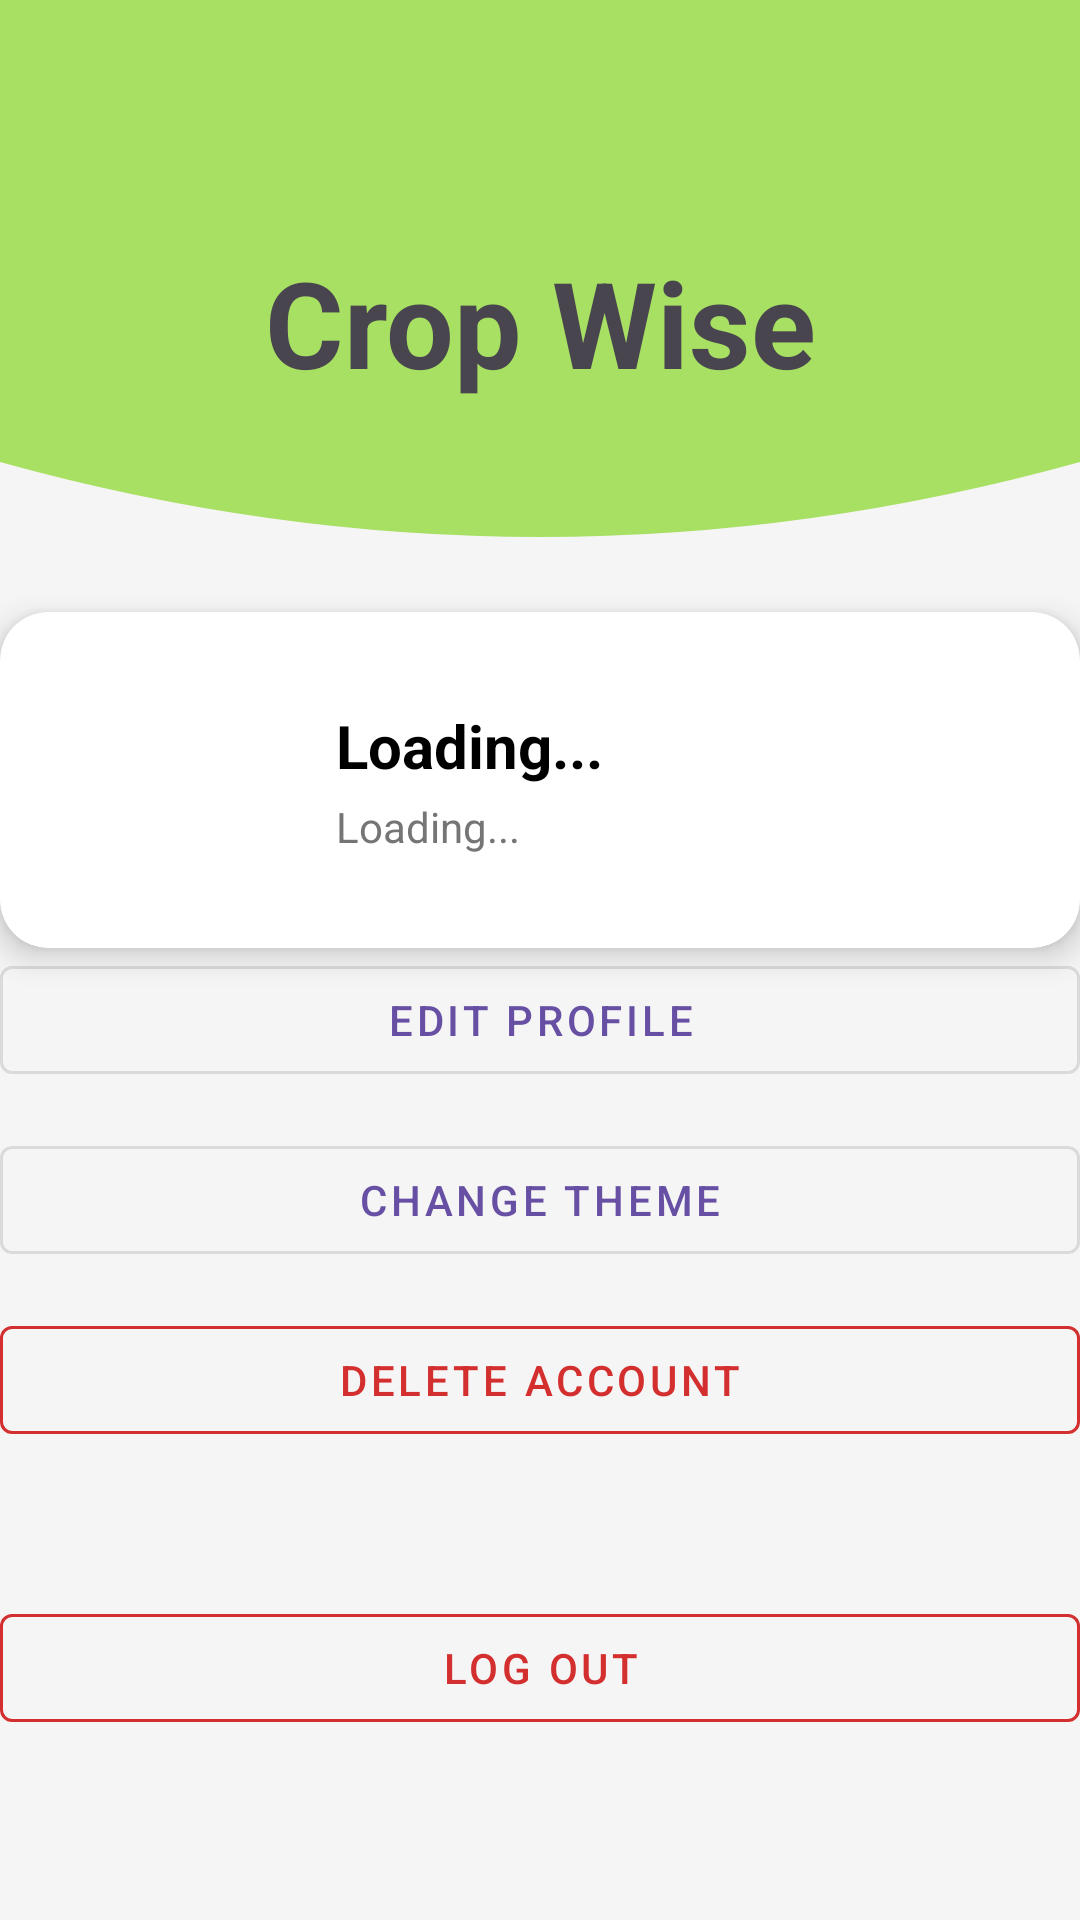

Here is an Android app screen rendered from its layout file. Give the layout XML and the strings, colors and styles it references.
<!-- AndroidManifest.xml: application theme Theme.CSE225Project -->
<!-- res/layout/activity_settings.xml -->
<?xml version="1.0" encoding="utf-8"?>
<androidx.constraintlayout.widget.ConstraintLayout
    xmlns:android="http://schemas.android.com/apk/res/android"
    xmlns:app="http://schemas.android.com/apk/res-auto"
    xmlns:tools="http://schemas.android.com/tools"
    android:id="@+id/main"
    android:layout_width="match_parent"
    android:layout_height="match_parent"
    android:background="@color/light_gray"
    tools:context=".SettingsActivity">

    <androidx.appcompat.widget.Toolbar
        android:id="@+id/toolBar_setting"
        android:layout_width="match_parent"
        android:layout_height="64sp"
        android:background="@color/themeMainPrimaryLight"
        app:contentInsetStart="0dp"
        app:layout_constraintTop_toTopOf="parent"
        app:layout_constraintStart_toStartOf="parent"
        />

    <FrameLayout
        android:id="@+id/headerFrame"
        android:layout_width="match_parent"
        android:layout_height="wrap_content"
        app:layout_constraintTop_toBottomOf="@id/toolBar_setting"
        app:layout_constraintStart_toStartOf="parent"
        >

        <include layout="@layout/layout_header"/>

    </FrameLayout>



    
    <androidx.cardview.widget.CardView
        android:id="@+id/profile_card"
        android:layout_width="0dp"
        android:layout_height="wrap_content"
        android:layout_marginBottom="24dp"
        android:layout_marginTop="20dp"
        app:cardCornerRadius="16dp"
        app:cardElevation="6dp"
        app:layout_constraintTop_toBottomOf="@id/headerFrame"
        app:layout_constraintStart_toStartOf="parent"
        app:layout_constraintEnd_toEndOf="parent"
        app:cardBackgroundColor="@color/white">

        <LinearLayout
            android:layout_width="match_parent"
            android:layout_height="wrap_content"
            android:orientation="horizontal"
            android:padding="16dp"
            android:gravity="center_vertical">

            <ImageView
                android:id="@+id/imageView2"
                android:layout_width="80dp"
                android:layout_height="80dp"
                android:layout_marginEnd="16dp"
                android:src="@drawable/cropwise_logo"
                android:contentDescription="App Logo"
                android:scaleType="centerCrop"
                android:background="@drawable/circle_background"
                android:padding="8dp" />

            <LinearLayout
                android:layout_width="0dp"
                android:layout_height="wrap_content"
                android:layout_weight="1"
                android:orientation="vertical">

                <TextView
                    android:id="@+id/username"
                    android:layout_width="wrap_content"
                    android:layout_height="wrap_content"
                    android:text="Loading..."
                    android:textSize="20sp"
                    android:textStyle="bold"
                    android:textColor="@color/black" />

                <TextView
                    android:id="@+id/email"
                    android:layout_width="wrap_content"
                    android:layout_height="wrap_content"
                    android:text="Loading..."
                    android:textColor="@color/dark_gray"
                    android:textSize="14sp"
                    android:layout_marginTop="4dp" />
            </LinearLayout>
        </LinearLayout>
    </androidx.cardview.widget.CardView>

    
    <com.google.android.material.button.MaterialButton
        android:id="@+id/editProfile"
        style="@style/Widget.MaterialComponents.Button.OutlinedButton"
        android:layout_width="0dp"
        android:layout_height="wrap_content"
        android:icon="@drawable/ic_edit"
        android:text="Edit Profile"
        app:layout_constraintTop_toBottomOf="@+id/profile_card"
        app:layout_constraintStart_toStartOf="parent"
        app:layout_constraintEnd_toEndOf="parent" />

    <com.google.android.material.button.MaterialButton
        android:id="@+id/theme_change"
        style="@style/Widget.MaterialComponents.Button.OutlinedButton"
        android:layout_width="0dp"
        android:layout_height="wrap_content"
        android:icon="@drawable/ic_theme"
        android:text="Change Theme"
        app:layout_constraintTop_toBottomOf="@+id/editProfile"
        app:layout_constraintStart_toStartOf="parent"
        app:layout_constraintEnd_toEndOf="parent"
        android:layout_marginTop="12dp" />

    <com.google.android.material.button.MaterialButton
        android:id="@+id/account_delete"
        style="@style/Widget.MaterialComponents.Button.OutlinedButton"
        android:layout_width="0dp"
        android:layout_height="wrap_content"
        android:icon="@drawable/ic_delete"
        android:text="Delete Account"
        android:textColor="@color/red"
        android:iconTint="@color/red"
        app:strokeColor="@color/red"
        app:layout_constraintTop_toBottomOf="@+id/theme_change"
        app:layout_constraintStart_toStartOf="parent"
        app:layout_constraintEnd_toEndOf="parent"
        android:layout_marginTop="12dp" />

    <com.google.android.material.button.MaterialButton
        android:id="@+id/logout"
        style="@style/Widget.MaterialComponents.Button.OutlinedButton"
        android:layout_width="0dp"
        android:layout_height="wrap_content"
        android:icon="@drawable/ic_logout"
        android:text="Log Out"
        android:textColor="@color/red"
        android:iconTint="@color/red"
        app:strokeColor="@color/red"
        app:layout_constraintTop_toBottomOf="@+id/account_delete"
        app:layout_constraintBottom_toBottomOf="parent"
        app:layout_constraintStart_toStartOf="parent"
        app:layout_constraintEnd_toEndOf="parent"
        android:layout_marginTop="12dp"
        android:layout_marginBottom="24dp" />

</androidx.constraintlayout.widget.ConstraintLayout>
<!-- res/layout/layout_header.xml (included above) -->
<?xml version="1.0" encoding="utf-8"?>
<androidx.constraintlayout.widget.ConstraintLayout xmlns:android="http://schemas.android.com/apk/res/android"
    android:layout_width="match_parent"
    android:layout_height="match_parent"
    xmlns:app="http://schemas.android.com/apk/res-auto">

    
    <ImageView
        android:id="@+id/header_wave"
        android:layout_width="match_parent"
        android:layout_height="120dp"
        android:src="@drawable/header_wave"
        android:scaleType="fitXY"
        app:layout_constraintTop_toTopOf="parent"
        app:layout_constraintBottom_toBottomOf="parent"
        />

    <TextView
        android:id="@+id/headerTitle"
        android:layout_width="match_parent"
        android:layout_height="wrap_content"
        android:text="@string/app_name"
        android:textAlignment="center"
        android:textSize="40sp"
        android:textStyle="bold"
        app:layout_constraintVertical_bias="0.25"
        app:layout_constraintBottom_toBottomOf="@+id/header_wave"
        app:layout_constraintTop_toTopOf="@+id/header_wave"
        />

</androidx.constraintlayout.widget.ConstraintLayout>
<!-- resources referenced by this layout -->
<resources>
  <color name="black">#FF000000</color>
  <color name="dark_gray">#757575</color>
  <color name="light_gray">#F5F5F5</color>
  <color name="red">#D32F2F</color>
  <color name="themeMainPrimaryLight">#FFa8e063</color>
  <color name="white">#FFFFFFFF</color>
  <!-- drawable header_wave (drawable) -->
  <vector xmlns:android="http://schemas.android.com/apk/res/android"
      android:width="1080dp"
      android:height="240dp"
      android:viewportWidth="1080"
      android:viewportHeight="240">
      <path
          android:fillColor="@color/themeMainPrimaryLight"
          android:pathData="M0,0 L0,180 Q540,280 1080,180 L1080,0 Z" />
  </vector>
  <!-- drawable ic_delete (drawable) -->
  <vector xmlns:android="http://schemas.android.com/apk/res/android"
      android:width="24dp"
      android:height="24dp"
      android:viewportWidth="24.0"
      android:viewportHeight="24.0">
      <path
          android:fillColor="#FF000000"
          android:pathData="M16,9v10H8V9h8m-1.5-6h-5l-1,1H5v2h14V4h-4.5l-1-1zM18,7H6v12c0,1.1 0.9,2 2,2h8c1.1,0 2-0.9 2-2V7z" />
  </vector>
  <!-- drawable ic_logout (drawable) -->
  <vector xmlns:android="http://schemas.android.com/apk/res/android"
      android:width="24dp"
      android:height="24dp"
      android:viewportWidth="24.0"
      android:viewportHeight="24.0">
      <path
          android:fillColor="#FF000000"
          android:pathData="M16,13v-2H8V8l-5,4 5,4v-3h8zm3,-10H5c-1.1,0 -2,0.9 -2,2v6h2V5h14v14H5v-6H3v6c0,1.1 0.9,2 2,2h14c1.1,0 2-0.9 2-2V5c0-1.1 -0.9-2 -2-2z" />
  </vector>
  <!-- drawable ic_theme (drawable) -->
  <vector xmlns:android="http://schemas.android.com/apk/res/android"
      android:width="24dp" android:height="24dp"
      android:viewportWidth="24.0" android:viewportHeight="24.0">
      <path
          android:fillColor="#FF000000"
          android:pathData="M12,2C6.48,2 2,6.48 2,12c0,4.41 3.59,8 8,8 0.89,0 1.79,-0.17 2.63,-0.5 0.49,-0.18 0.87,-0.61 0.99,-1.13 0.18,-0.8 -0.28,-1.56 -1.06,-1.84 -1.59,-0.58 -2.68,-2.13 -2.55,-3.85 0.13,-1.63 1.27,-3.07 2.84,-3.59C15.62,8.19 18,10.39 18,13c0,2.21 -1.79,4 -4,4 -0.55,0 -1,-0.45 -1,-1s0.45,-1 1,-1c1.1,0 2,-0.9 2,-2s-0.9,-2 -2,-2 -2,0.9 -2,2H8c0,-2.76 2.24,-5 5,-5s5,2.24 5,5c0,2.97 -2.16,5.43 -5,5.91C9.4,19.94 6,16.89 6,13c0,-3.31 2.69,-6 6,-6s6,2.69 6,6h2c0,-4.42 -3.58,-8 -8,-8z" />
  </vector>
  <string name="app_name">Crop Wise</string>
  <style name="Theme.CSE225Project" parent="Base.Theme.CSE225Project" />
  <style name="Base.Theme.CSE225Project" parent="Theme.Material3.DayNight.NoActionBar">
          
          
  
      </style>
</resources>
